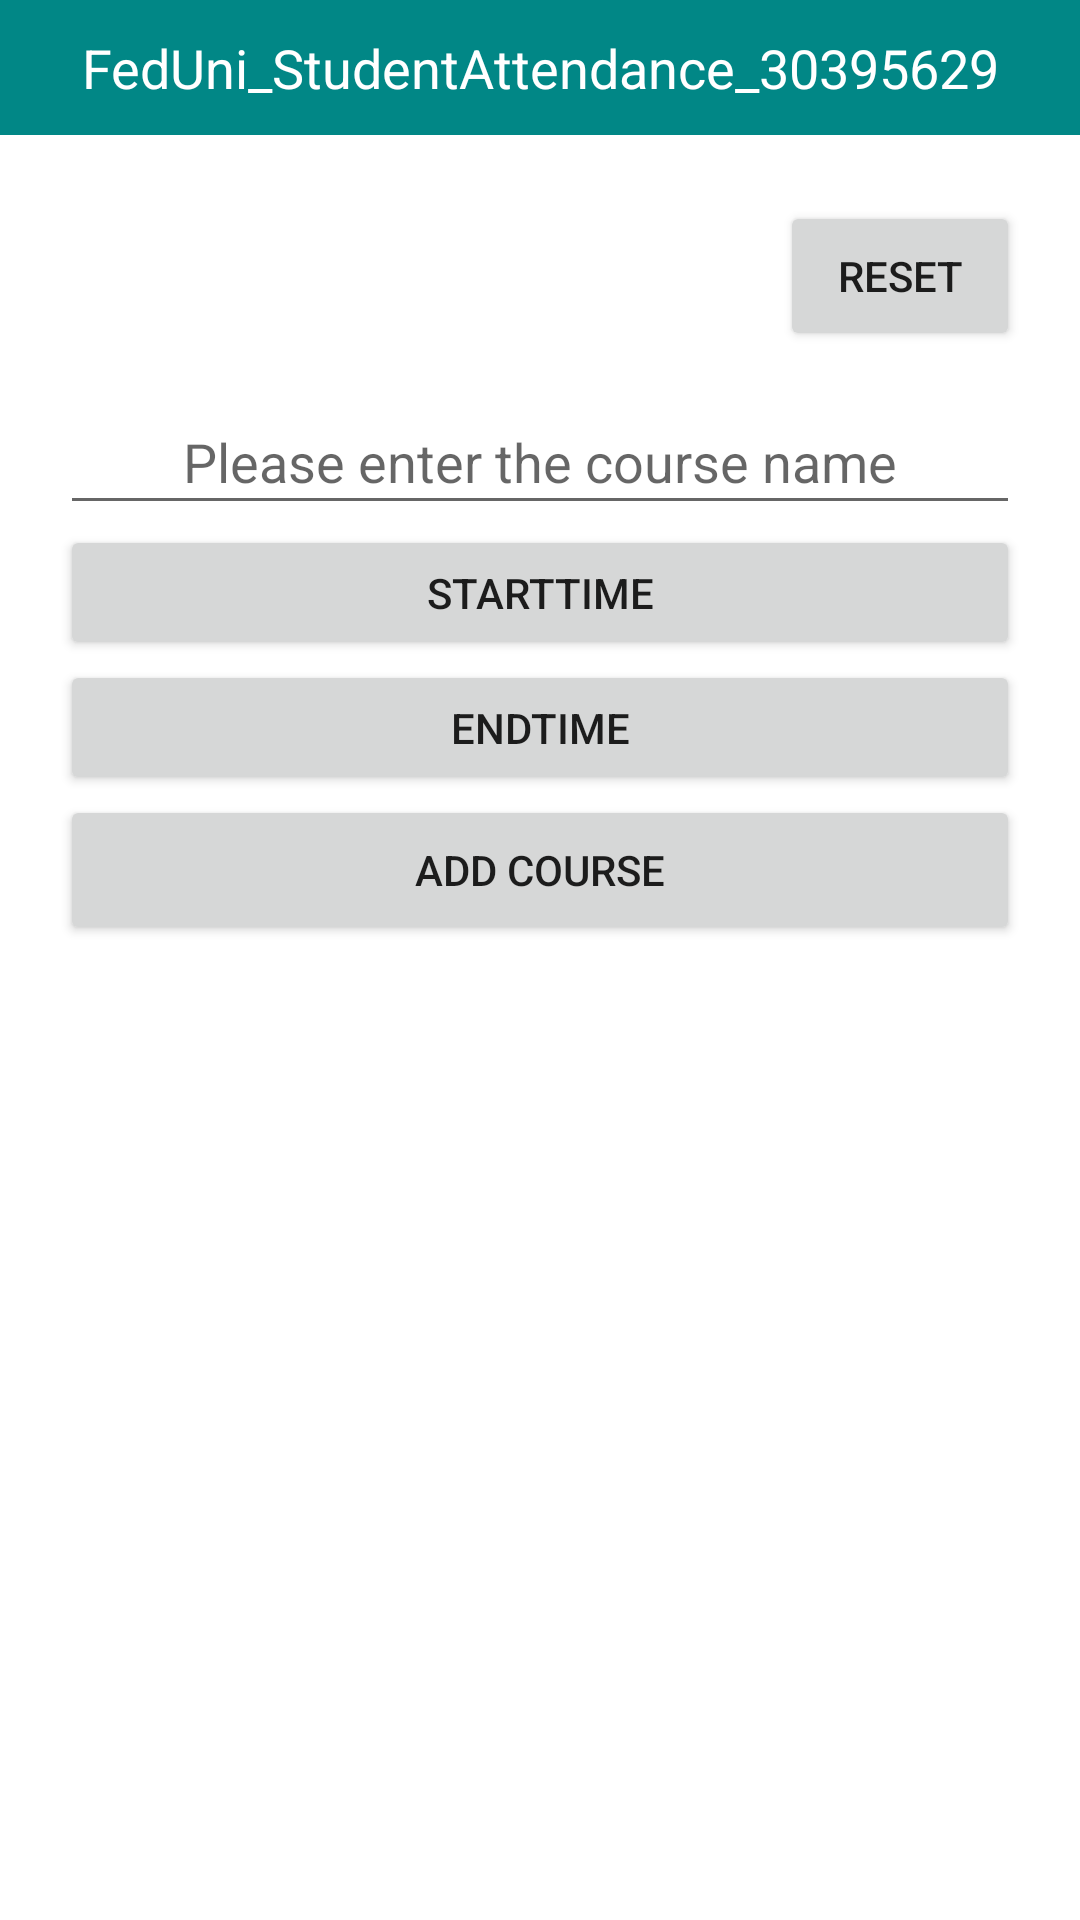

This screen was rendered from an Android layout file. Write that file and the resources it references.
<!-- AndroidManifest.xml: application theme Theme.FedUni_学生考勤记录_30395629 -->
<!-- res/layout/activity_teacher_manage.xml -->
<?xml version="1.0" encoding="utf-8"?>
<androidx.constraintlayout.widget.ConstraintLayout xmlns:android="http://schemas.android.com/apk/res/android"
    xmlns:app="http://schemas.android.com/apk/res-auto"
    xmlns:tools="http://schemas.android.com/tools"
    android:layout_width="match_parent"
    android:layout_height="match_parent"
    tools:context=".ui.MainActivity">

    <LinearLayout
        android:layout_width="match_parent"
        android:layout_height="match_parent"
        android:orientation="vertical">

        <TextView
            android:layout_width="match_parent"
            android:layout_height="45dp"
            android:background="@color/teal_700"
            android:gravity="center"
            android:text="@string/app_name"
            android:textColor="@color/white"
            android:textSize="18dp"
            tools:ignore="MissingConstraints" />

        <LinearLayout
            android:layout_width="match_parent"
            android:layout_height="match_parent"
            android:layout_margin="20dp"
            android:orientation="vertical">

            <LinearLayout
                android:layout_width="match_parent"
                android:layout_height="wrap_content"
                android:orientation="horizontal">

                <TextView
                    android:layout_width="0dp"
                    android:layout_weight="1"
                    android:layout_height="45dp"
                    android:gravity="center"/>

                <TextView
                    android:id="@+id/tvTitle"
                    android:layout_width="0dp"
                    android:layout_weight="2"
                    android:layout_height="45dp"
                    android:textSize="25dp"
                    android:textColor="@color/black"
                    android:gravity="center"/>

                <androidx.appcompat.widget.AppCompatButton
                    android:id="@+id/btReset"
                    android:layout_width="0dp"
                    android:layout_weight="1"
                    android:layout_height="50dp"
                    android:text="@string/reset"/>

            </LinearLayout>

            <LinearLayout
                android:layout_width="match_parent"
                android:layout_height="wrap_content"
                android:layout_marginTop="15dp"
                android:orientation="vertical">

                <EditText
                    android:id="@+id/etCourse"
                    android:layout_width="match_parent"
                    android:layout_height="45dp"
                    android:hint="@string/please_enter_the_course_name"
                    android:gravity="center"/>

                <androidx.appcompat.widget.AppCompatButton
                    android:id="@+id/btStartTime"
                    android:layout_width="match_parent"
                    android:layout_height="45dp"
                    android:text="@string/starttime"
                    android:gravity="center"/>

                <androidx.appcompat.widget.AppCompatButton
                    android:id="@+id/btEndTime"
                    android:layout_width="match_parent"
                    android:layout_height="45dp"
                    android:text="@string/endtime"
                    android:gravity="center"/>


            </LinearLayout>

            <Button
                android:id="@+id/btAdd"
                android:layout_width="match_parent"
                android:layout_height="50dp"
                android:text="@string/add_course"/>

            <androidx.recyclerview.widget.RecyclerView
                android:id="@+id/rvShowManage"
                android:layout_width="match_parent"
                android:layout_height="match_parent"
                android:layout_marginTop="15dp"/>

        </LinearLayout>

    </LinearLayout>

</androidx.constraintlayout.widget.ConstraintLayout>
<!-- resources referenced by this layout -->
<resources>
  <string name="add_course">Add course</string>
  <string name="app_name">FedUni_StudentAttendance_30395629</string>
  <string name="endtime">EndTime</string>
  <string name="please_enter_the_course_name">Please enter the course name</string>
  <string name="reset">Reset</string>
  <string name="starttime">StartTime</string>
  <style name="Theme.FedUni_学生考勤记录_30395629" parent="Theme.MaterialComponents.DayNight.NoActionBar">
          
          <item name="colorPrimary">@color/purple_500</item>
          <item name="colorPrimaryVariant">@color/purple_700</item>
          <item name="colorOnPrimary">@color/white</item>
          
          <item name="colorSecondary">@color/teal_200</item>
          <item name="colorSecondaryVariant">@color/teal_700</item>
          <item name="colorOnSecondary">@color/black</item>
          
          <item name="android:statusBarColor" tools:targetApi="l">?attr/colorPrimaryVariant</item>
          
      </style>
  <!-- not gathered from this repository: default colours our renderer supplied (Android Studio template values) -->
  <color name="purple_500">#FF6200EE</color>
  <color name="purple_700">#FF3700B3</color>
  <color name="teal_200">#FF03DAC5</color>
  <color name="teal_700">#FF018786</color>
  <color name="black">#FF000000</color>
  <color name="white">#FFFFFFFF</color>
</resources>
